Photos from the image-classification dataset "landmarks" in the GitHub repository uts-25683881/Qubit. Its 2 classes are: correct, incorrect.

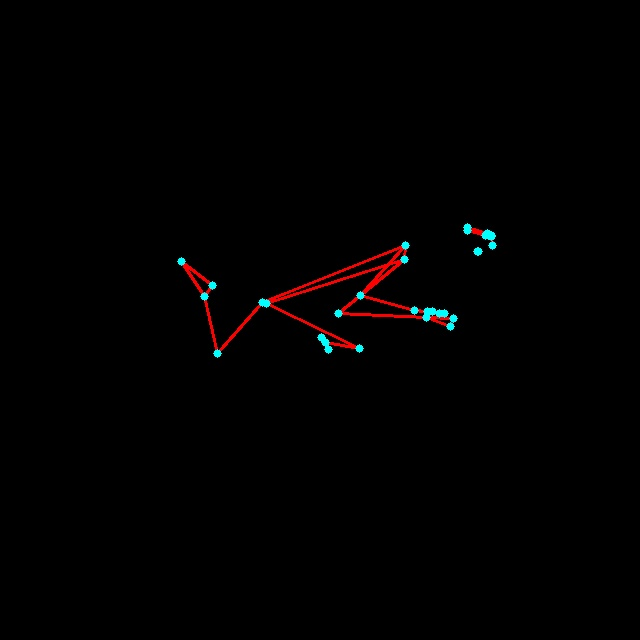
Label: incorrect

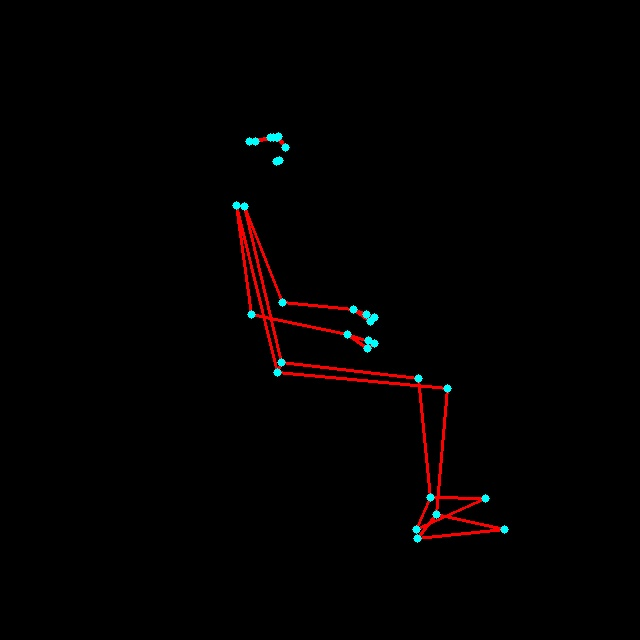
Label: correct

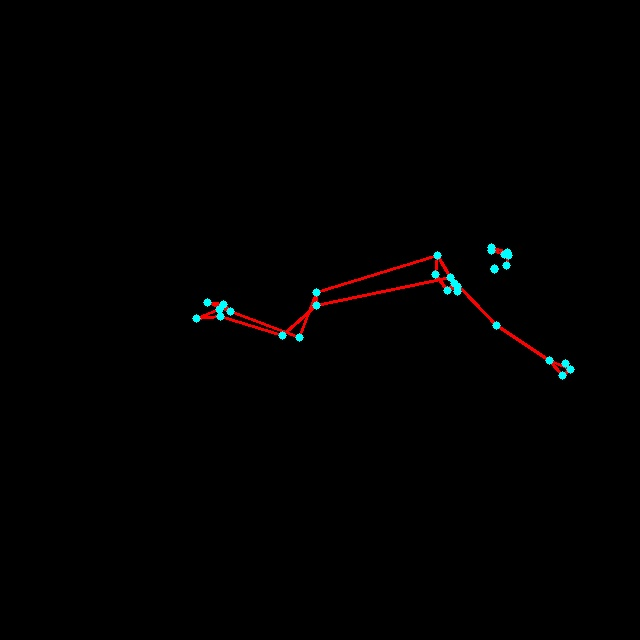
Label: incorrect

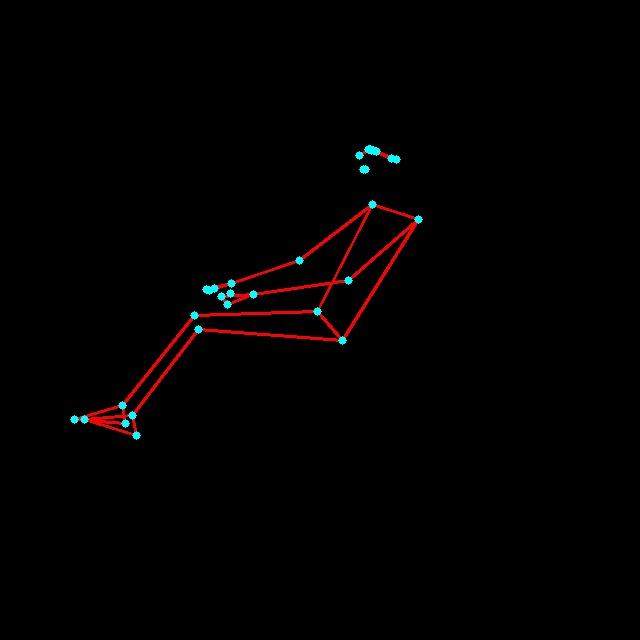
Label: correct

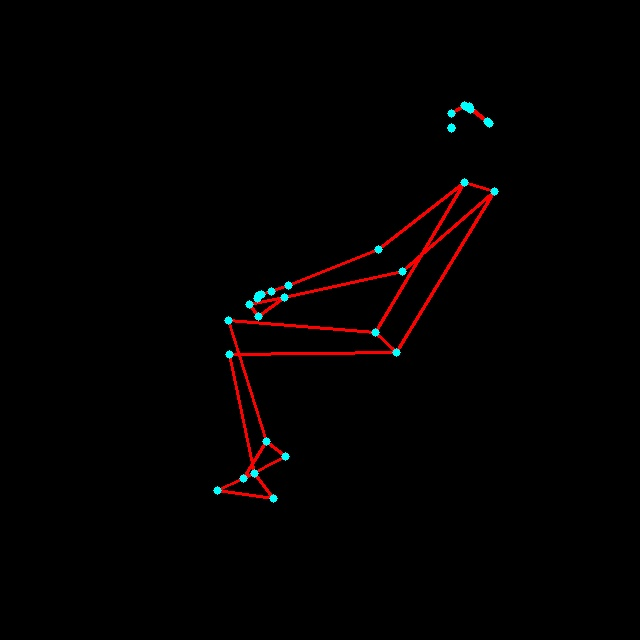
Label: incorrect

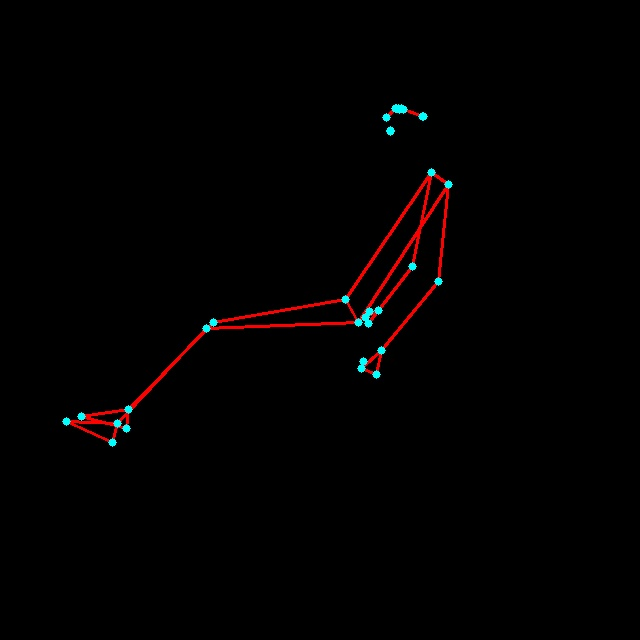
Label: correct
